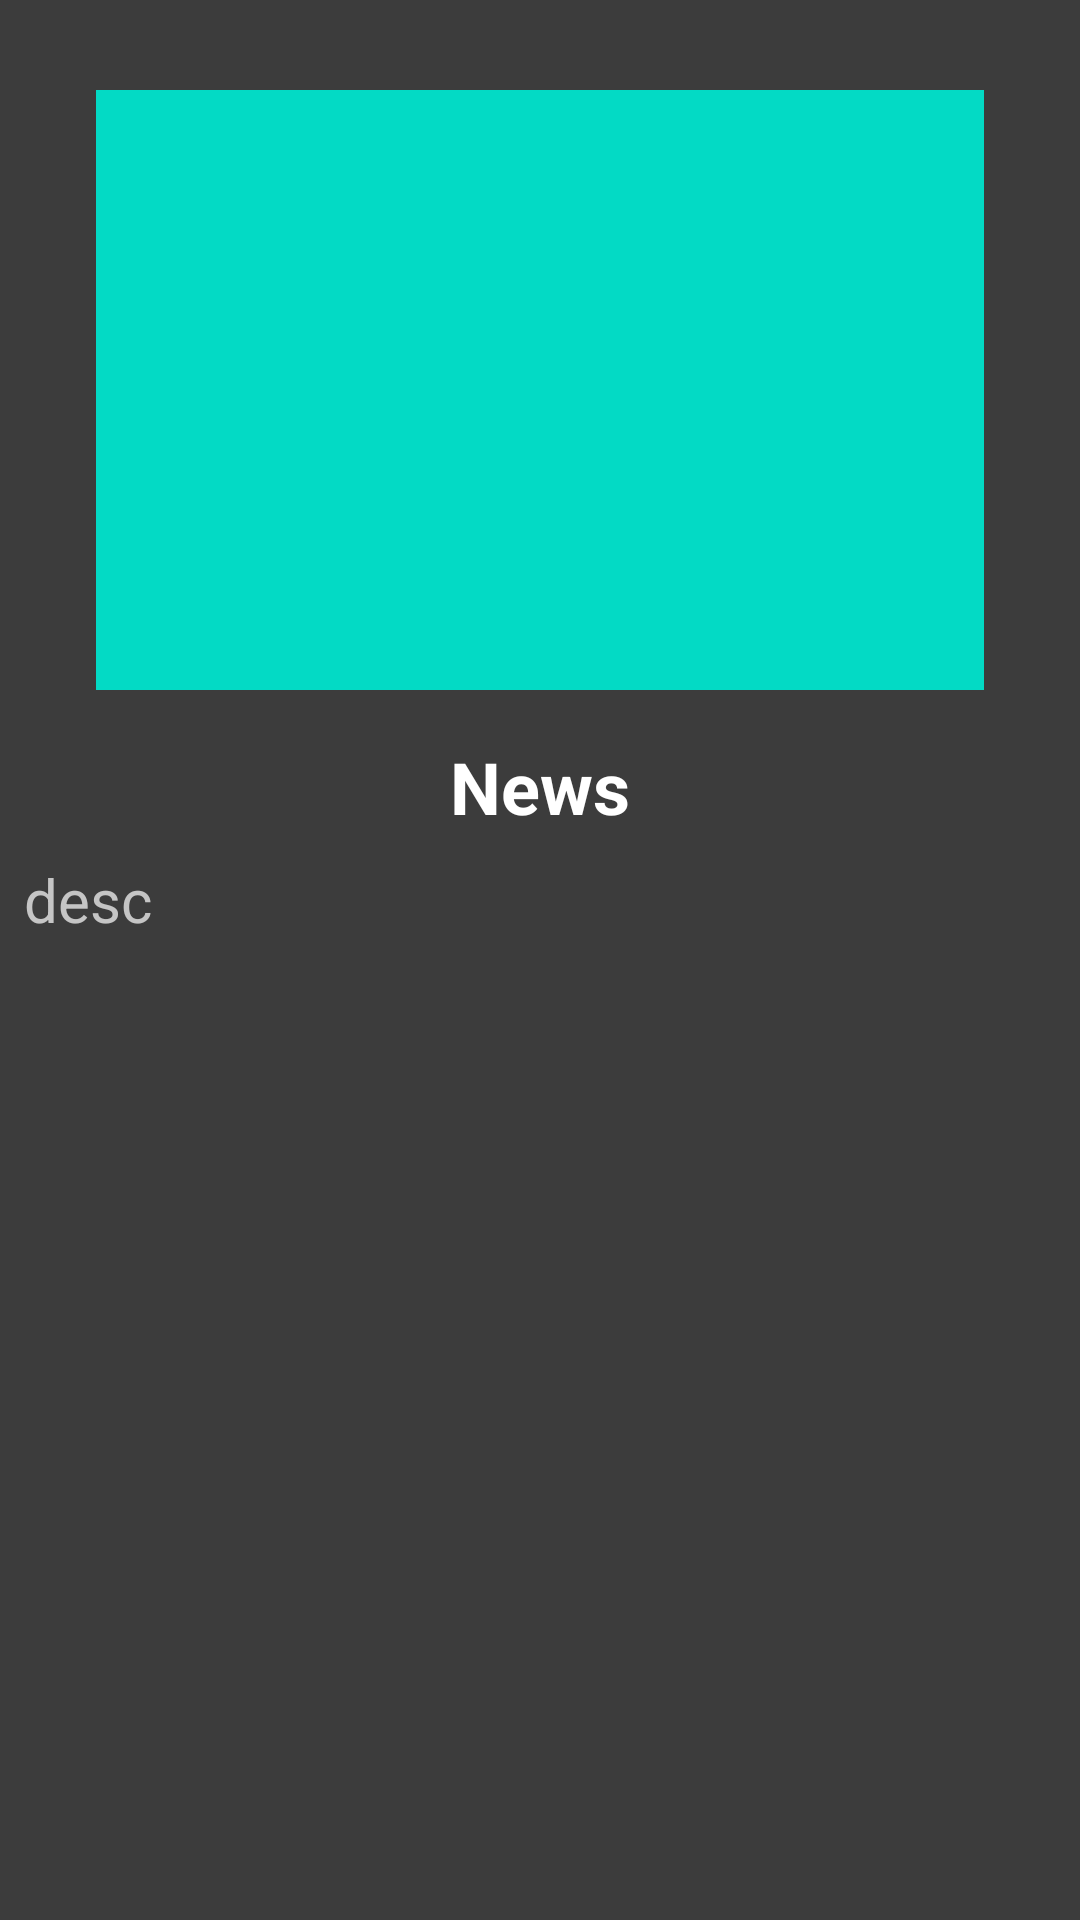

Here is an Android app screen rendered from its layout file. Give the layout XML and the strings, colors and styles it references.
<!-- AndroidManifest.xml: application theme Theme.TeOptionWay -->
<!-- res/layout/fragment_news_detail.xml -->
<?xml version="1.0" encoding="utf-8"?>
<androidx.constraintlayout.widget.ConstraintLayout xmlns:android="http://schemas.android.com/apk/res/android"
    xmlns:tools="http://schemas.android.com/tools"
    android:layout_width="match_parent"
    android:layout_height="match_parent"
    xmlns:app="http://schemas.android.com/apk/res-auto"
    android:orientation="vertical"
    android:gravity="top"
    android:background="@color/dark_gray"
    tools:context="respo.app.nost.NewsDetailFragment">

    <ImageView

        android:layout_marginTop="30dp"
        android:id="@+id/img_news"
        android:layout_width="match_parent"
        android:layout_height="200dp"
        android:src="@color/teal_200"
        android:layout_marginHorizontal="32dp"
        app:layout_constraintTop_toTopOf="parent"
        app:layout_constraintStart_toStartOf="parent"
        app:layout_constraintEnd_toEndOf="parent"
        />

    <TextView
        android:id="@+id/tv_news"
        android:layout_width="wrap_content"
        android:layout_height="wrap_content"
        android:text="News"
        android:layout_marginTop="16dp"
        android:textSize="24sp"
        android:gravity="center"
        android:textColor="@color/white"
        android:textStyle="bold"
        app:layout_constraintTop_toBottomOf="@id/img_news"
        app:layout_constraintStart_toStartOf="parent"
        app:layout_constraintEnd_toEndOf="parent"
        />

    <TextView
        android:id="@+id/tv_desc"
        android:layout_width="wrap_content"
        android:layout_height="wrap_content"
        android:text="desc"
        android:textColor="@color/light_gray"
        android:layout_marginTop="8dp"
        app:layout_constraintTop_toBottomOf="@id/tv_news"
        android:layout_marginStart="8dp"
        app:layout_constraintStart_toStartOf="parent"
        android:textSize="20sp"/>

</androidx.constraintlayout.widget.ConstraintLayout>
<!-- resources referenced by this layout -->
<resources>
  <color name="dark_gray">#3C3C3C</color>
  <color name="light_gray">#C5C5C5</color>
  <color name="teal_200">#FF03DAC5</color>
  <color name="white">#FFFFFFFF</color>
  <style name="Theme.TeOptionWay" parent="Theme.MaterialComponents.DayNight.NoActionBar.Bridge">
          
          <item name="colorPrimary">@color/dark_gray</item>
          <item name="colorPrimaryVariant">@color/dark_gray</item>
          <item name="colorOnPrimary">@color/white</item>
          
          <item name="colorSecondary">@color/teal_200</item>
          <item name="colorSecondaryVariant">@color/teal_700</item>
          <item name="colorOnSecondary">@color/black</item>
          
          <item name="android:statusBarColor">?attr/colorPrimaryVariant</item>
          
      </style>
  <color name="teal_700">#FF018786</color>
  <color name="black">#FF000000</color>
</resources>
